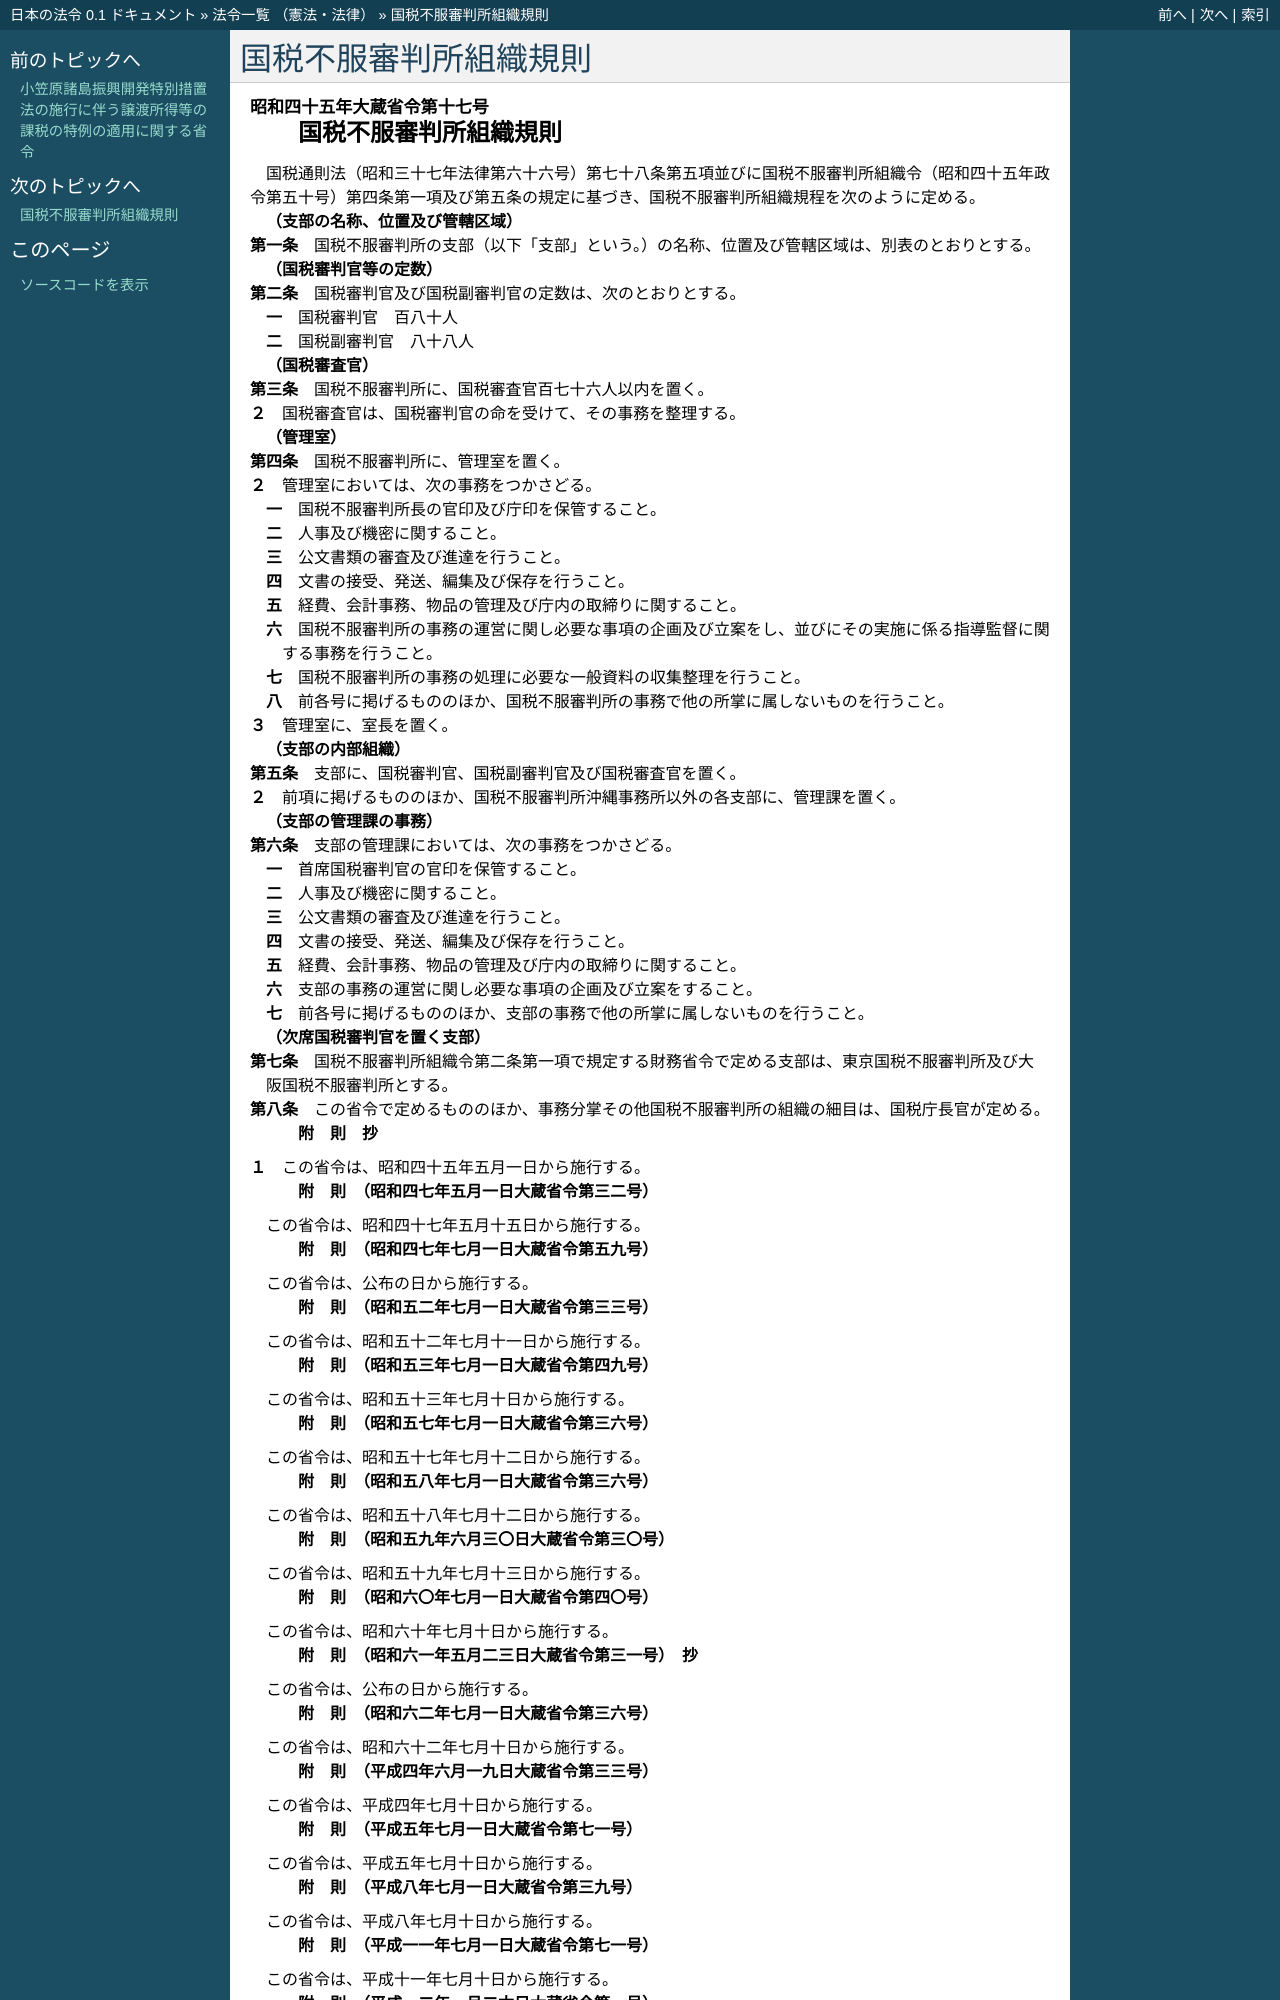

repository: ledmonster/japanese-law · page: doc/345/345M50000040017_20240710_506M60000040050.html · generator: sphinx

.. _345M50000040017_20240710_506M60000040050:

:orphan:

======================
国税不服審判所組織規則
======================

.. raw:: html
    
    
    <main id="contentsLaw" class="active">
    <div id="innerDocument" class="active">
    
    
    
    
    <div style="margin-bottom: 12px;">
    <div id="lawTitleNo" style="font-size: 1.067rem; font-weight: bold;" class="_shokanBoxParent">昭和四十五年大蔵省令第十七号<div class="_shokanBox"></div>
    <div class="_inyoBox" id="_inyo_"></div>
    </div>
    <div id="lawTitle" style="margin-left: 3rem; font-size: 1.5rem; font-weight: bold; line-height: 1.25em;" class="_shokanBoxParent">
    <span data-xpath="">国税不服審判所組織規則</span><div class="_shokanBox" id="_shokan_"><div class="_shokanBtnIcons"></div></div>
    <div class="_inyoBox" id="_inyo_"></div>
    </div>
    </div><section id="EnactStatement" class="active EnactStatement"><div class="_div_EnactStatement _shokanBoxParent" style="text-indent: 1em;">
    <span data-xpath="">国税通則法（昭和三十七年法律第六十六号）第七十八条第五項並びに国税不服審判所組織令（昭和四十五年政令第五十号）第四条第一項及び第五条の規定に基づき、国税不服審判所組織規程を次のように定める。</span><div class="_shokanBox" id="_shokan_"><div class="_shokanBtnIcons"></div></div>
    <div class="_inyoBox" id="_inyo_"></div>
    </div></section><section id="MainProvision" class="active MainProvision"><section id="" class="active Article"><div style="margin-left: 1em; font-weight: bold;" class="_div_ArticleCaption _shokanBoxParent">
    <span data-xpath="">（支部の名称、位置及び管轄区域）</span><div class="_shokanBox" id="_shokan_"><div class="_shokanBtnIcons"></div></div>
    <div class="_inyoBox" id="_inyo_"></div>
    </div>
    <div style="margin-left: 1em; text-indent: -1em;" id="" class="_div_ArticleTitle _shokanBoxParent">
    <span style="font-weight: bold;">第一条</span>　<span data-xpath="">国税不服審判所の支部（以下「支部」という。）の名称、位置及び管轄区域は、別表のとおりとする。</span><div class="_shokanBox" id="_shokan_"><div class="_shokanBtnIcons"></div></div>
    <div class="_inyoBox" id="_inyo_"></div>
    </div></section><section id="" class="active Article"><div style="margin-left: 1em; font-weight: bold;" class="_div_ArticleCaption _shokanBoxParent">
    <span data-xpath="">（国税審判官等の定数）</span><div class="_shokanBox" id="_shokan_"><div class="_shokanBtnIcons"></div></div>
    <div class="_inyoBox" id="_inyo_"></div>
    </div>
    <div style="margin-left: 1em; text-indent: -1em;" id="" class="_div_ArticleTitle _shokanBoxParent">
    <span style="font-weight: bold;">第二条</span>　<span data-xpath="">国税審判官及び国税副審判官の定数は、次のとおりとする。</span><div class="_shokanBox" id="_shokan_"><div class="_shokanBtnIcons"></div></div>
    <div class="_inyoBox" id="_inyo_"></div>
    </div>
    <div id="" style="margin-left: 2em; text-indent: -1em;" class="_div_ItemSentence _shokanBoxParent">
    <span style="font-weight: bold;">一</span>　<span data-xpath="">国税審判官</span>　<span data-xpath="">百八十人</span><div class="_shokanBox" id="_shokan_"><div class="_shokanBtnIcons"></div></div>
    <div class="_inyoBox" id="_inyo_"></div>
    </div>
    <div id="" style="margin-left: 2em; text-indent: -1em;" class="_div_ItemSentence _shokanBoxParent">
    <span style="font-weight: bold;">二</span>　<span data-xpath="">国税副審判官</span>　<span data-xpath="">八十八人</span><div class="_shokanBox" id="_shokan_"><div class="_shokanBtnIcons"></div></div>
    <div class="_inyoBox" id="_inyo_"></div>
    </div></section><section id="" class="active Article"><div style="margin-left: 1em; font-weight: bold;" class="_div_ArticleCaption _shokanBoxParent">
    <span data-xpath="">（国税審査官）</span><div class="_shokanBox" id="_shokan_"><div class="_shokanBtnIcons"></div></div>
    <div class="_inyoBox" id="_inyo_"></div>
    </div>
    <div style="margin-left: 1em; text-indent: -1em;" id="" class="_div_ArticleTitle _shokanBoxParent">
    <span style="font-weight: bold;">第三条</span>　<span data-xpath="">国税不服審判所に、国税審査官百七十六人以内を置く。</span><div class="_shokanBox" id="_shokan_"><div class="_shokanBtnIcons"></div></div>
    <div class="_inyoBox" id="_inyo_"></div>
    </div>
    <div style="margin-left: 1em; text-indent: -1em;" class="_div_ParagraphSentence _shokanBoxParent">
    <span style="font-weight: bold;">２</span>　<span data-xpath="">国税審査官は、国税審判官の命を受けて、その事務を整理する。</span><div class="_shokanBox" id="_shokan_"><div class="_shokanBtnIcons"></div></div>
    <div class="_inyoBox" id="_inyo_"></div>
    </div></section><section id="" class="active Article"><div style="margin-left: 1em; font-weight: bold;" class="_div_ArticleCaption _shokanBoxParent">
    <span data-xpath="">（管理室）</span><div class="_shokanBox" id="_shokan_"><div class="_shokanBtnIcons"></div></div>
    <div class="_inyoBox" id="_inyo_"></div>
    </div>
    <div style="margin-left: 1em; text-indent: -1em;" id="" class="_div_ArticleTitle _shokanBoxParent">
    <span style="font-weight: bold;">第四条</span>　<span data-xpath="">国税不服審判所に、管理室を置く。</span><div class="_shokanBox" id="_shokan_"><div class="_shokanBtnIcons"></div></div>
    <div class="_inyoBox" id="_inyo_"></div>
    </div>
    <div style="margin-left: 1em; text-indent: -1em;" class="_div_ParagraphSentence _shokanBoxParent">
    <span style="font-weight: bold;">２</span>　<span data-xpath="">管理室においては、次の事務をつかさどる。</span><div class="_shokanBox" id="_shokan_"><div class="_shokanBtnIcons"></div></div>
    <div class="_inyoBox" id="_inyo_"></div>
    </div>
    <div id="" style="margin-left: 2em; text-indent: -1em;" class="_div_ItemSentence _shokanBoxParent">
    <span style="font-weight: bold;">一</span>　<span data-xpath="">国税不服審判所長の官印及び庁印を保管すること。</span><div class="_shokanBox" id="_shokan_"><div class="_shokanBtnIcons"></div></div>
    <div class="_inyoBox" id="_inyo_"></div>
    </div>
    <div id="" style="margin-left: 2em; text-indent: -1em;" class="_div_ItemSentence _shokanBoxParent">
    <span style="font-weight: bold;">二</span>　<span data-xpath="">人事及び機密に関すること。</span><div class="_shokanBox" id="_shokan_"><div class="_shokanBtnIcons"></div></div>
    <div class="_inyoBox" id="_inyo_"></div>
    </div>
    <div id="" style="margin-left: 2em; text-indent: -1em;" class="_div_ItemSentence _shokanBoxParent">
    <span style="font-weight: bold;">三</span>　<span data-xpath="">公文書類の審査及び進達を行うこと。</span><div class="_shokanBox" id="_shokan_"><div class="_shokanBtnIcons"></div></div>
    <div class="_inyoBox" id="_inyo_"></div>
    </div>
    <div id="" style="margin-left: 2em; text-indent: -1em;" class="_div_ItemSentence _shokanBoxParent">
    <span style="font-weight: bold;">四</span>　<span data-xpath="">文書の接受、発送、編集及び保存を行うこと。</span><div class="_shokanBox" id="_shokan_"><div class="_shokanBtnIcons"></div></div>
    <div class="_inyoBox" id="_inyo_"></div>
    </div>
    <div id="" style="margin-left: 2em; text-indent: -1em;" class="_div_ItemSentence _shokanBoxParent">
    <span style="font-weight: bold;">五</span>　<span data-xpath="">経費、会計事務、物品の管理及び庁内の取締りに関すること。</span><div class="_shokanBox" id="_shokan_"><div class="_shokanBtnIcons"></div></div>
    <div class="_inyoBox" id="_inyo_"></div>
    </div>
    <div id="" style="margin-left: 2em; text-indent: -1em;" class="_div_ItemSentence _shokanBoxParent">
    <span style="font-weight: bold;">六</span>　<span data-xpath="">国税不服審判所の事務の運営に関し必要な事項の企画及び立案をし、並びにその実施に係る指導監督に関する事務を行うこと。</span><div class="_shokanBox" id="_shokan_"><div class="_shokanBtnIcons"></div></div>
    <div class="_inyoBox" id="_inyo_"></div>
    </div>
    <div id="" style="margin-left: 2em; text-indent: -1em;" class="_div_ItemSentence _shokanBoxParent">
    <span style="font-weight: bold;">七</span>　<span data-xpath="">国税不服審判所の事務の処理に必要な一般資料の収集整理を行うこと。</span><div class="_shokanBox" id="_shokan_"><div class="_shokanBtnIcons"></div></div>
    <div class="_inyoBox" id="_inyo_"></div>
    </div>
    <div id="" style="margin-left: 2em; text-indent: -1em;" class="_div_ItemSentence _shokanBoxParent">
    <span style="font-weight: bold;">八</span>　<span data-xpath="">前各号に掲げるもののほか、国税不服審判所の事務で他の所掌に属しないものを行うこと。</span><div class="_shokanBox" id="_shokan_"><div class="_shokanBtnIcons"></div></div>
    <div class="_inyoBox" id="_inyo_"></div>
    </div>
    <div style="margin-left: 1em; text-indent: -1em;" class="_div_ParagraphSentence _shokanBoxParent">
    <span style="font-weight: bold;">３</span>　<span data-xpath="">管理室に、室長を置く。</span><div class="_shokanBox" id="_shokan_"><div class="_shokanBtnIcons"></div></div>
    <div class="_inyoBox" id="_inyo_"></div>
    </div></section><section id="" class="active Article"><div style="margin-left: 1em; font-weight: bold;" class="_div_ArticleCaption _shokanBoxParent">
    <span data-xpath="">（支部の内部組織）</span><div class="_shokanBox" id="_shokan_"><div class="_shokanBtnIcons"></div></div>
    <div class="_inyoBox" id="_inyo_"></div>
    </div>
    <div style="margin-left: 1em; text-indent: -1em;" id="" class="_div_ArticleTitle _shokanBoxParent">
    <span style="font-weight: bold;">第五条</span>　<span data-xpath="">支部に、国税審判官、国税副審判官及び国税審査官を置く。</span><div class="_shokanBox" id="_shokan_"><div class="_shokanBtnIcons"></div></div>
    <div class="_inyoBox" id="_inyo_"></div>
    </div>
    <div style="margin-left: 1em; text-indent: -1em;" class="_div_ParagraphSentence _shokanBoxParent">
    <span style="font-weight: bold;">２</span>　<span data-xpath="">前項に掲げるもののほか、国税不服審判所沖縄事務所以外の各支部に、管理課を置く。</span><div class="_shokanBox" id="_shokan_"><div class="_shokanBtnIcons"></div></div>
    <div class="_inyoBox" id="_inyo_"></div>
    </div></section><section id="" class="active Article"><div style="margin-left: 1em; font-weight: bold;" class="_div_ArticleCaption _shokanBoxParent">
    <span data-xpath="">（支部の管理課の事務）</span><div class="_shokanBox" id="_shokan_"><div class="_shokanBtnIcons"></div></div>
    <div class="_inyoBox" id="_inyo_"></div>
    </div>
    <div style="margin-left: 1em; text-indent: -1em;" id="" class="_div_ArticleTitle _shokanBoxParent">
    <span style="font-weight: bold;">第六条</span>　<span data-xpath="">支部の管理課においては、次の事務をつかさどる。</span><div class="_shokanBox" id="_shokan_"><div class="_shokanBtnIcons"></div></div>
    <div class="_inyoBox" id="_inyo_"></div>
    </div>
    <div id="" style="margin-left: 2em; text-indent: -1em;" class="_div_ItemSentence _shokanBoxParent">
    <span style="font-weight: bold;">一</span>　<span data-xpath="">首席国税審判官の官印を保管すること。</span><div class="_shokanBox" id="_shokan_"><div class="_shokanBtnIcons"></div></div>
    <div class="_inyoBox" id="_inyo_"></div>
    </div>
    <div id="" style="margin-left: 2em; text-indent: -1em;" class="_div_ItemSentence _shokanBoxParent">
    <span style="font-weight: bold;">二</span>　<span data-xpath="">人事及び機密に関すること。</span><div class="_shokanBox" id="_shokan_"><div class="_shokanBtnIcons"></div></div>
    <div class="_inyoBox" id="_inyo_"></div>
    </div>
    <div id="" style="margin-left: 2em; text-indent: -1em;" class="_div_ItemSentence _shokanBoxParent">
    <span style="font-weight: bold;">三</span>　<span data-xpath="">公文書類の審査及び進達を行うこと。</span><div class="_shokanBox" id="_shokan_"><div class="_shokanBtnIcons"></div></div>
    <div class="_inyoBox" id="_inyo_"></div>
    </div>
    <div id="" style="margin-left: 2em; text-indent: -1em;" class="_div_ItemSentence _shokanBoxParent">
    <span style="font-weight: bold;">四</span>　<span data-xpath="">文書の接受、発送、編集及び保存を行うこと。</span><div class="_shokanBox" id="_shokan_"><div class="_shokanBtnIcons"></div></div>
    <div class="_inyoBox" id="_inyo_"></div>
    </div>
    <div id="" style="margin-left: 2em; text-indent: -1em;" class="_div_ItemSentence _shokanBoxParent">
    <span style="font-weight: bold;">五</span>　<span data-xpath="">経費、会計事務、物品の管理及び庁内の取締りに関すること。</span><div class="_shokanBox" id="_shokan_"><div class="_shokanBtnIcons"></div></div>
    <div class="_inyoBox" id="_inyo_"></div>
    </div>
    <div id="" style="margin-left: 2em; text-indent: -1em;" class="_div_ItemSentence _shokanBoxParent">
    <span style="font-weight: bold;">六</span>　<span data-xpath="">支部の事務の運営に関し必要な事項の企画及び立案をすること。</span><div class="_shokanBox" id="_shokan_"><div class="_shokanBtnIcons"></div></div>
    <div class="_inyoBox" id="_inyo_"></div>
    </div>
    <div id="" style="margin-left: 2em; text-indent: -1em;" class="_div_ItemSentence _shokanBoxParent">
    <span style="font-weight: bold;">七</span>　<span data-xpath="">前各号に掲げるもののほか、支部の事務で他の所掌に属しないものを行うこと。</span><div class="_shokanBox" id="_shokan_"><div class="_shokanBtnIcons"></div></div>
    <div class="_inyoBox" id="_inyo_"></div>
    </div></section><section id="" class="active Article"><div style="margin-left: 1em; font-weight: bold;" class="_div_ArticleCaption _shokanBoxParent">
    <span data-xpath="">（次席国税審判官を置く支部）</span><div class="_shokanBox" id="_shokan_"><div class="_shokanBtnIcons"></div></div>
    <div class="_inyoBox" id="_inyo_"></div>
    </div>
    <div style="margin-left: 1em; text-indent: -1em;" id="" class="_div_ArticleTitle _shokanBoxParent">
    <span style="font-weight: bold;">第七条</span>　<span data-xpath="">国税不服審判所組織令第二条第一項で規定する財務省令で定める支部は、東京国税不服審判所及び大阪国税不服審判所とする。</span><div class="_shokanBox" id="_shokan_"><div class="_shokanBtnIcons"></div></div>
    <div class="_inyoBox" id="_inyo_"></div>
    </div></section><section id="" class="active Article"><div style="margin-left: 1em; text-indent: -1em;" id="" class="_div_ArticleTitle _shokanBoxParent">
    <span style="font-weight: bold;">第八条</span>　<span data-xpath="">この省令で定めるもののほか、事務分掌その他国税不服審判所の組織の細目は、国税庁長官が定める。</span><div class="_shokanBox" id="_shokan_"><div class="_shokanBtnIcons"></div></div>
    <div class="_inyoBox" id="_inyo_"></div>
    </div></section></section><section id="" class="active SupplProvision"><div class="_div_SupplProvisionLabel SupplProvisionLabel _shokanBoxParent" style="margin-bottom: 10px; margin-left: 3em; font-weight: bold;">
    <span data-xpath="">附　則</span>　抄<div class="_shokanBox" id="_shokan_"><div class="_shokanBtnIcons"></div></div>
    <div class="_inyoBox" id="_inyo_"></div>
    </div>
    <section class="active Paragraph"><div style="margin-left: 1em; text-indent: -1em;" class="_div_ParagraphSentence _shokanBoxParent">
    <span style="font-weight: bold;">１</span>　<span data-xpath="">この省令は、昭和四十五年五月一日から施行する。</span><div class="_shokanBox" id="_shokan_"><div class="_shokanBtnIcons"></div></div>
    <div class="_inyoBox" id="_inyo_"></div>
    </div></section></section><section id="" class="active SupplProvision"><div class="_div_SupplProvisionLabel SupplProvisionLabel _shokanBoxParent" style="margin-bottom: 10px; margin-left: 3em; font-weight: bold;">
    <span data-xpath="">附　則</span>　（昭和四七年五月一日大蔵省令第三二号）<div class="_shokanBox" id="_shokan_"><div class="_shokanBtnIcons"></div></div>
    <div class="_inyoBox" id="_inyo_"></div>
    </div>
    <section class="active Paragraph"><div style="text-indent: 1em;" class="_div_ParagraphSentence _shokanBoxParent">
    <span data-xpath="">この省令は、昭和四十七年五月十五日から施行する。</span><div class="_shokanBox" id="_shokan_"><div class="_shokanBtnIcons"></div></div>
    <div class="_inyoBox" id="_inyo_"></div>
    </div></section></section><section id="" class="active SupplProvision"><div class="_div_SupplProvisionLabel SupplProvisionLabel _shokanBoxParent" style="margin-bottom: 10px; margin-left: 3em; font-weight: bold;">
    <span data-xpath="">附　則</span>　（昭和四七年七月一日大蔵省令第五九号）<div class="_shokanBox" id="_shokan_"><div class="_shokanBtnIcons"></div></div>
    <div class="_inyoBox" id="_inyo_"></div>
    </div>
    <section class="active Paragraph"><div style="text-indent: 1em;" class="_div_ParagraphSentence _shokanBoxParent">
    <span data-xpath="">この省令は、公布の日から施行する。</span><div class="_shokanBox" id="_shokan_"><div class="_shokanBtnIcons"></div></div>
    <div class="_inyoBox" id="_inyo_"></div>
    </div></section></section><section id="" class="active SupplProvision"><div class="_div_SupplProvisionLabel SupplProvisionLabel _shokanBoxParent" style="margin-bottom: 10px; margin-left: 3em; font-weight: bold;">
    <span data-xpath="">附　則</span>　（昭和五二年七月一日大蔵省令第三三号）<div class="_shokanBox" id="_shokan_"><div class="_shokanBtnIcons"></div></div>
    <div class="_inyoBox" id="_inyo_"></div>
    </div>
    <section class="active Paragraph"><div style="text-indent: 1em;" class="_div_ParagraphSentence _shokanBoxParent">
    <span data-xpath="">この省令は、昭和五十二年七月十一日から施行する。</span><div class="_shokanBox" id="_shokan_"><div class="_shokanBtnIcons"></div></div>
    <div class="_inyoBox" id="_inyo_"></div>
    </div></section></section><section id="" class="active SupplProvision"><div class="_div_SupplProvisionLabel SupplProvisionLabel _shokanBoxParent" style="margin-bottom: 10px; margin-left: 3em; font-weight: bold;">
    <span data-xpath="">附　則</span>　（昭和五三年七月一日大蔵省令第四九号）<div class="_shokanBox" id="_shokan_"><div class="_shokanBtnIcons"></div></div>
    <div class="_inyoBox" id="_inyo_"></div>
    </div>
    <section class="active Paragraph"><div style="text-indent: 1em;" class="_div_ParagraphSentence _shokanBoxParent">
    <span data-xpath="">この省令は、昭和五十三年七月十日から施行する。</span><div class="_shokanBox" id="_shokan_"><div class="_shokanBtnIcons"></div></div>
    <div class="_inyoBox" id="_inyo_"></div>
    </div></section></section><section id="" class="active SupplProvision"><div class="_div_SupplProvisionLabel SupplProvisionLabel _shokanBoxParent" style="margin-bottom: 10px; margin-left: 3em; font-weight: bold;">
    <span data-xpath="">附　則</span>　（昭和五七年七月一日大蔵省令第三六号）<div class="_shokanBox" id="_shokan_"><div class="_shokanBtnIcons"></div></div>
    <div class="_inyoBox" id="_inyo_"></div>
    </div>
    <section class="active Paragraph"><div style="text-indent: 1em;" class="_div_ParagraphSentence _shokanBoxParent">
    <span data-xpath="">この省令は、昭和五十七年七月十二日から施行する。</span><div class="_shokanBox" id="_shokan_"><div class="_shokanBtnIcons"></div></div>
    <div class="_inyoBox" id="_inyo_"></div>
    </div></section></section><section id="" class="active SupplProvision"><div class="_div_SupplProvisionLabel SupplProvisionLabel _shokanBoxParent" style="margin-bottom: 10px; margin-left: 3em; font-weight: bold;">
    <span data-xpath="">附　則</span>　（昭和五八年七月一日大蔵省令第三六号）<div class="_shokanBox" id="_shokan_"><div class="_shokanBtnIcons"></div></div>
    <div class="_inyoBox" id="_inyo_"></div>
    </div>
    <section class="active Paragraph"><div style="text-indent: 1em;" class="_div_ParagraphSentence _shokanBoxParent">
    <span data-xpath="">この省令は、昭和五十八年七月十二日から施行する。</span><div class="_shokanBox" id="_shokan_"><div class="_shokanBtnIcons"></div></div>
    <div class="_inyoBox" id="_inyo_"></div>
    </div></section></section><section id="" class="active SupplProvision"><div class="_div_SupplProvisionLabel SupplProvisionLabel _shokanBoxParent" style="margin-bottom: 10px; margin-left: 3em; font-weight: bold;">
    <span data-xpath="">附　則</span>　（昭和五九年六月三〇日大蔵省令第三〇号）<div class="_shokanBox" id="_shokan_"><div class="_shokanBtnIcons"></div></div>
    <div class="_inyoBox" id="_inyo_"></div>
    </div>
    <section class="active Paragraph"><div style="text-indent: 1em;" class="_div_ParagraphSentence _shokanBoxParent">
    <span data-xpath="">この省令は、昭和五十九年七月十三日から施行する。</span><div class="_shokanBox" id="_shokan_"><div class="_shokanBtnIcons"></div></div>
    <div class="_inyoBox" id="_inyo_"></div>
    </div></section></section><section id="" class="active SupplProvision"><div class="_div_SupplProvisionLabel SupplProvisionLabel _shokanBoxParent" style="margin-bottom: 10px; margin-left: 3em; font-weight: bold;">
    <span data-xpath="">附　則</span>　（昭和六〇年七月一日大蔵省令第四〇号）<div class="_shokanBox" id="_shokan_"><div class="_shokanBtnIcons"></div></div>
    <div class="_inyoBox" id="_inyo_"></div>
    </div>
    <section class="active Paragraph"><div style="text-indent: 1em;" class="_div_ParagraphSentence _shokanBoxParent">
    <span data-xpath="">この省令は、昭和六十年七月十日から施行する。</span><div class="_shokanBox" id="_shokan_"><div class="_shokanBtnIcons"></div></div>
    <div class="_inyoBox" id="_inyo_"></div>
    </div></section></section><section id="" class="active SupplProvision"><div class="_div_SupplProvisionLabel SupplProvisionLabel _shokanBoxParent" style="margin-bottom: 10px; margin-left: 3em; font-weight: bold;">
    <span data-xpath="">附　則</span>　（昭和六一年五月二三日大蔵省令第三一号）　抄<div class="_shokanBox" id="_shokan_"><div class="_shokanBtnIcons"></div></div>
    <div class="_inyoBox" id="_inyo_"></div>
    </div>
    <section class="active Paragraph"><div style="text-indent: 1em;" class="_div_ParagraphSentence _shokanBoxParent">
    <span data-xpath="">この省令は、公布の日から施行する。</span><div class="_shokanBox" id="_shokan_"><div class="_shokanBtnIcons"></div></div>
    <div class="_inyoBox" id="_inyo_"></div>
    </div></section></section><section id="" class="active SupplProvision"><div class="_div_SupplProvisionLabel SupplProvisionLabel _shokanBoxParent" style="margin-bottom: 10px; margin-left: 3em; font-weight: bold;">
    <span data-xpath="">附　則</span>　（昭和六二年七月一日大蔵省令第三六号）<div class="_shokanBox" id="_shokan_"><div class="_shokanBtnIcons"></div></div>
    <div class="_inyoBox" id="_inyo_"></div>
    </div>
    <section class="active Paragraph"><div style="text-indent: 1em;" class="_div_ParagraphSentence _shokanBoxParent">
    <span data-xpath="">この省令は、昭和六十二年七月十日から施行する。</span><div class="_shokanBox" id="_shokan_"><div class="_shokanBtnIcons"></div></div>
    <div class="_inyoBox" id="_inyo_"></div>
    </div></section></section><section id="" class="active SupplProvision"><div class="_div_SupplProvisionLabel SupplProvisionLabel _shokanBoxParent" style="margin-bottom: 10px; margin-left: 3em; font-weight: bold;">
    <span data-xpath="">附　則</span>　（平成四年六月一九日大蔵省令第三三号）<div class="_shokanBox" id="_shokan_"><div class="_shokanBtnIcons"></div></div>
    <div class="_inyoBox" id="_inyo_"></div>
    </div>
    <section class="active Paragraph"><div style="text-indent: 1em;" class="_div_ParagraphSentence _shokanBoxParent">
    <span data-xpath="">この省令は、平成四年七月十日から施行する。</span><div class="_shokanBox" id="_shokan_"><div class="_shokanBtnIcons"></div></div>
    <div class="_inyoBox" id="_inyo_"></div>
    </div></section></section><section id="" class="active SupplProvision"><div class="_div_SupplProvisionLabel SupplProvisionLabel _shokanBoxParent" style="margin-bottom: 10px; margin-left: 3em; font-weight: bold;">
    <span data-xpath="">附　則</span>　（平成五年七月一日大蔵省令第七一号）<div class="_shokanBox" id="_shokan_"><div class="_shokanBtnIcons"></div></div>
    <div class="_inyoBox" id="_inyo_"></div>
    </div>
    <section class="active Paragraph"><div style="text-indent: 1em;" class="_div_ParagraphSentence _shokanBoxParent">
    <span data-xpath="">この省令は、平成五年七月十日から施行する。</span><div class="_shokanBox" id="_shokan_"><div class="_shokanBtnIcons"></div></div>
    <div class="_inyoB
